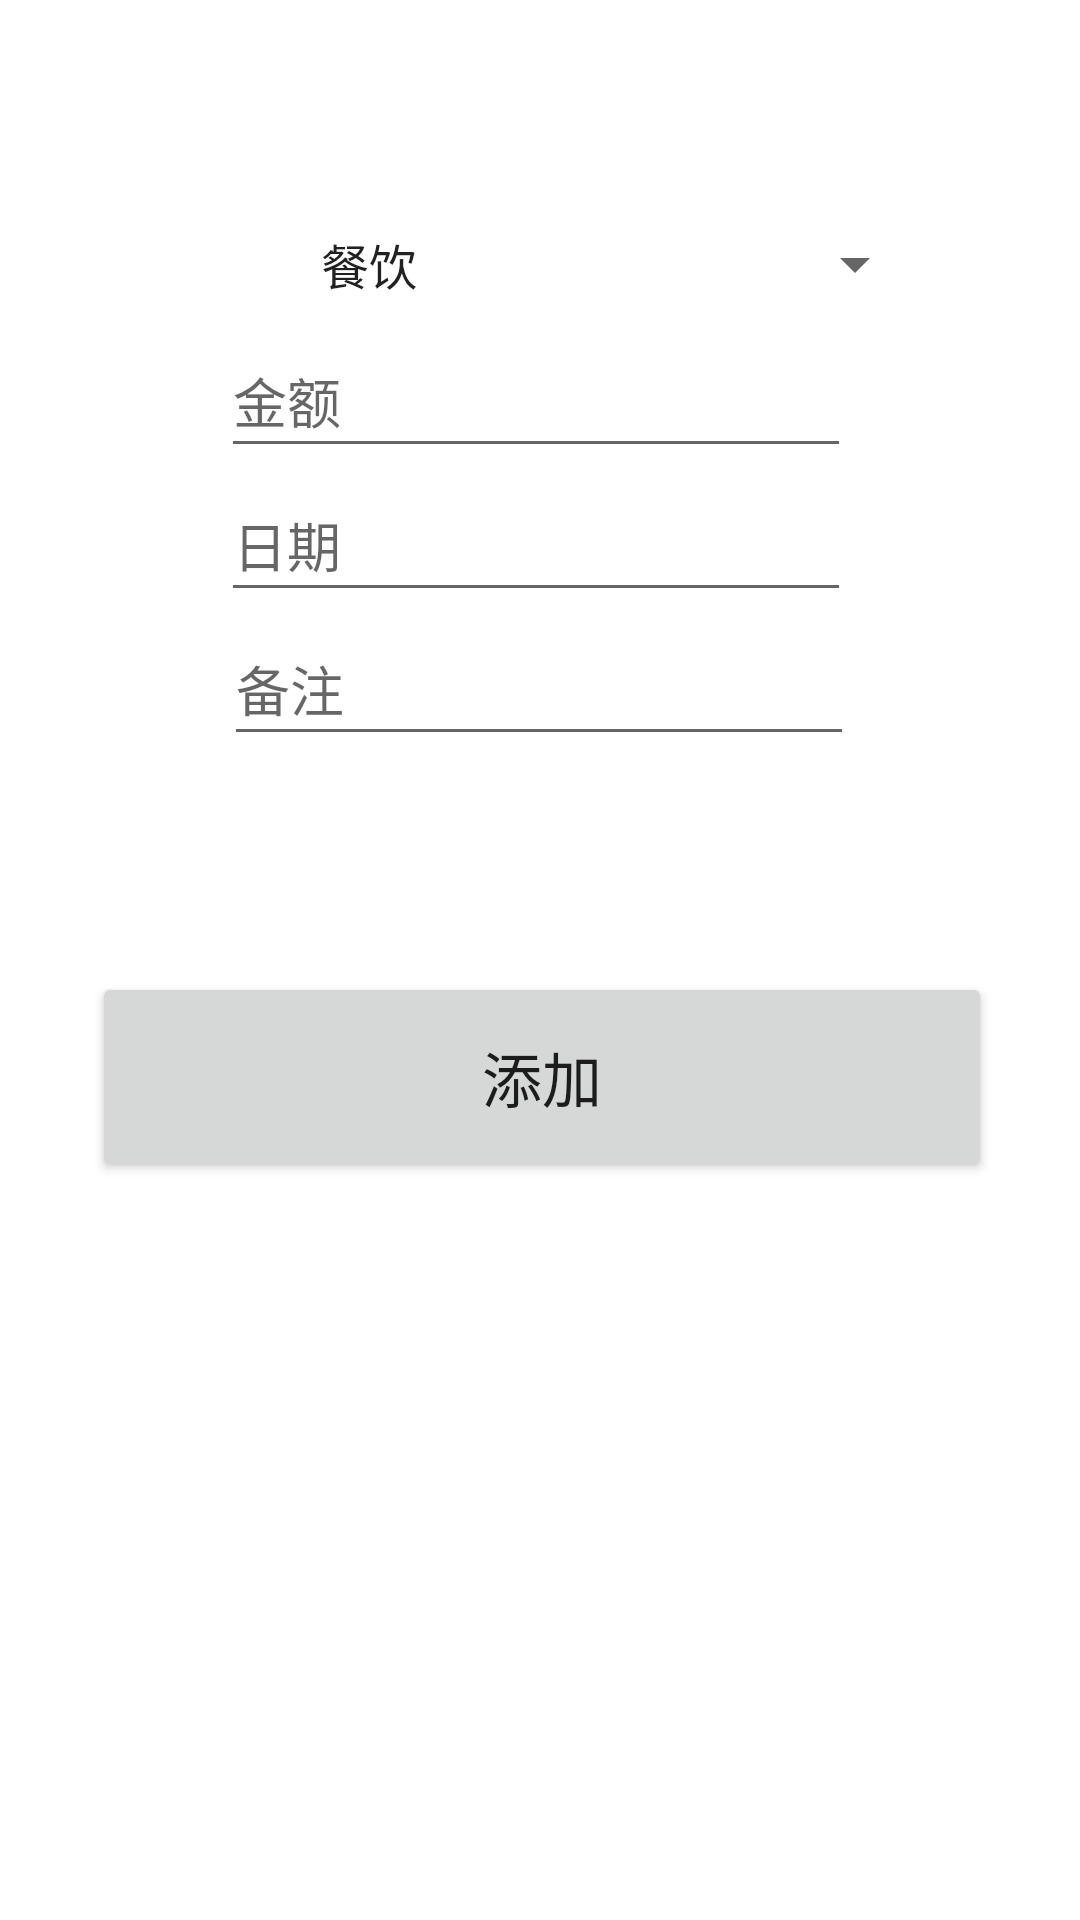

This screen was rendered from an Android layout file. Write that file and the resources it references.
<!-- AndroidManifest.xml: application theme Theme.Finalwork -->
<!-- res/layout/fragment_add_expend.xml -->
<?xml version="1.0" encoding="utf-8"?>
<androidx.constraintlayout.widget.ConstraintLayout xmlns:android="http://schemas.android.com/apk/res/android"
    xmlns:app="http://schemas.android.com/apk/res-auto"
    xmlns:tools="http://schemas.android.com/tools"
    android:layout_width="match_parent"
    android:layout_height="match_parent"
    tools:context=".fragment.AddIncomeFragment">

    
    <Spinner
        android:id="@+id/spinnerExpendType"
        android:layout_width="210dp"
        android:layout_height="40dp"
        android:layout_marginStart="99dp"
        android:layout_marginTop="68dp"
        android:layout_marginEnd="102dp"
        android:entries="@array/expendType"
        android:prompt="@string/spinner_title_income"
        android:spinnerMode="dialog"
        app:layout_constraintEnd_toEndOf="parent"
        app:layout_constraintHorizontal_bias="0.0"
        app:layout_constraintStart_toStartOf="parent"
        app:layout_constraintTop_toTopOf="parent" />


    <EditText
        android:id="@+id/editTextAmount"
        android:layout_width="wrap_content"
        android:layout_height="wrap_content"
        android:layout_marginStart="99dp"
        android:layout_marginEnd="102dp"
        android:ems="10"
        android:hint="金额"
        android:inputType="number"
        android:minHeight="48dp"
        app:layout_constraintEnd_toEndOf="parent"
        app:layout_constraintStart_toStartOf="parent"
        app:layout_constraintTop_toBottomOf="@+id/spinnerExpendType" />

    <EditText
        android:id="@+id/editTextDate"
        android:layout_width="wrap_content"
        android:layout_height="wrap_content"
        android:layout_marginStart="99dp"
        android:layout_marginEnd="102dp"
        android:ems="10"
        android:hint="日期"
        android:inputType="date"
        android:minHeight="48dp"
        app:layout_constraintEnd_toEndOf="parent"
        app:layout_constraintStart_toStartOf="parent"
        app:layout_constraintTop_toBottomOf="@+id/editTextAmount" />

    <EditText
        android:id="@+id/editTextNote"
        android:layout_width="wrap_content"
        android:layout_height="wrap_content"
        android:layout_marginStart="100dp"
        android:layout_marginEnd="101dp"
        android:ems="10"
        android:hint="备注"
        android:inputType="textPersonName"
        android:minHeight="48dp"
        app:layout_constraintEnd_toEndOf="parent"
        app:layout_constraintStart_toStartOf="parent"
        app:layout_constraintTop_toBottomOf="@+id/editTextDate" />

    <Button
        android:id="@+id/add_button"
        android:layout_width="300dp"
        android:layout_height="70dp"
        android:layout_marginStart="56dp"
        android:layout_marginTop="72dp"
        android:layout_marginEnd="55dp"
        android:foregroundTint="@color/cyan_other_button"
        android:text="添加"
        android:textSize="20dp"
        app:layout_constraintEnd_toEndOf="parent"
        app:layout_constraintStart_toStartOf="parent"
        app:layout_constraintTop_toBottomOf="@+id/editTextNote" />

</androidx.constraintlayout.widget.ConstraintLayout>
<!-- resources referenced by this layout -->
<resources>
  <array name="expendType">
          <item>餐饮</item>
          <item>衣物</item>
          <item>旅游</item>
          <item>理发</item>
          <item>娱乐</item>
          <item>交通</item>
          <item>水电</item>
          <item>送礼</item>
          <item>其他支出</item>
      </array>
  <color name="cyan_other_button">#50a7ea</color>
  <string name="spinner_title_income">收入类型</string>
  <style name="Theme.Finalwork" parent="Theme.MaterialComponents.DayNight.DarkActionBar">
          
          <item name="colorPrimary">@color/cyan_tg</item>
          <item name="colorPrimaryVariant">@color/cyan_tg_dark</item>
          <item name="colorOnPrimary">@color/white</item>
          
          <item name="colorSecondary">@color/cyan_add_button</item>
          <item name="colorSecondaryVariant">@color/blue_500</item>
          <item name="colorOnSecondary">@color/black</item>
          
          <item name="android:statusBarColor" tools:targetApi="l">?attr/colorPrimaryVariant</item>
          
          <item name="android:windowActivityTransitions">true</item>
  
      </style>
  <color name="cyan_tg">#517da2</color>
  <color name="cyan_tg_dark">#426382</color>
  <color name="white">#FFFFFFFF</color>
  <color name="cyan_add_button">#66a9e0</color>
  <color name="blue_500">#2196F3</color>
  <color name="black">#FF000000</color>
</resources>
